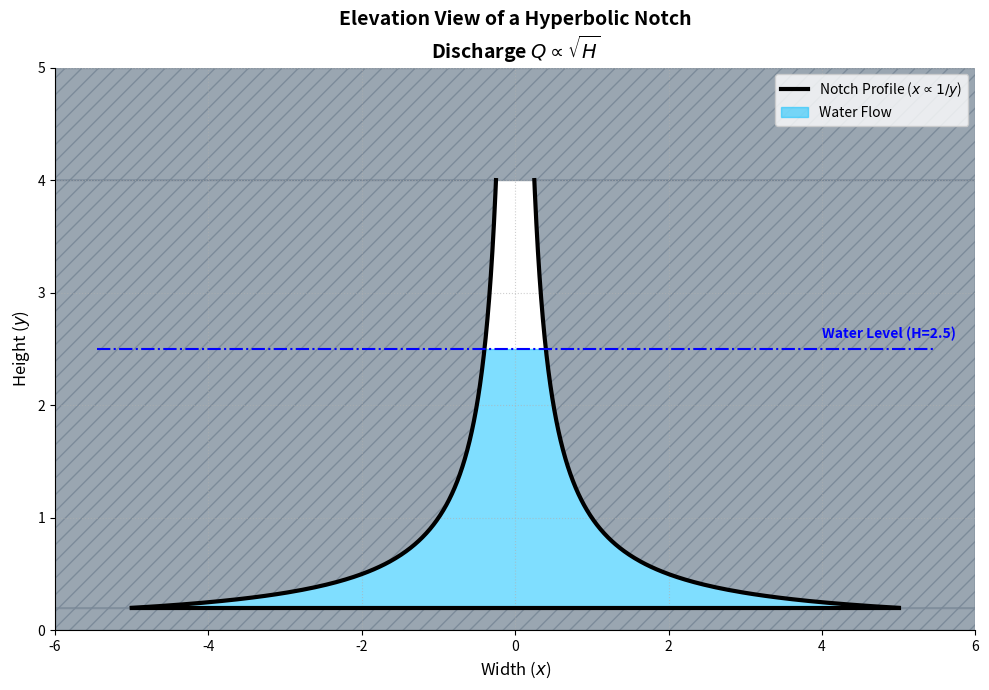

Recreate this plot in Python.
import numpy as np
import matplotlib.pyplot as plt

# --- Parameters for the Notch ---
k = 2.0             # Shape constant (determines how wide the notch is)
y_min = 0.2         # Base truncation to avoid infinite width at y=0
y_max = 4.0         # Total height of the notch opening
plate_width = 12.0  # Total width of the weir plate
plate_height = 5.0  # Total height of the weir plate

# --- Calculate Notch Geometry ---
# Generate vertical y coordinates for the curved part of the notch
y_curve = np.linspace(y_min, y_max, 500)

# Calculate the width x at each height y (x = k / y)
# We divide by 2 because the notch is symmetrical around the y-axis
x_right = (k / y_curve) / 2
x_left = -x_right

# --- Visualization Setup ---
fig, ax = plt.subplots(figsize=(10, 7))

# 1. Draw the solid Weir Plate (Gray area)
# Fill right side of the plate
ax.fill_betweenx(y_curve, x_right, plate_width/2, color='slategray', alpha=0.7, hatch='//')
# Fill left side of the plate
ax.fill_betweenx(y_curve, -plate_width/2, x_left, color='slategray', alpha=0.7, hatch='//')
# Fill the solid base below y_min
ax.fill_betweenx([0, y_min], -plate_width/2, plate_width/2, color='slategray', alpha=0.7, hatch='//')
# Fill the solid area above the notch
ax.fill_betweenx([y_max, plate_height], -plate_width/2, plate_width/2, color='slategray', alpha=0.7, hatch='//')

# 2. Draw the Notch Edges (Thick black lines)
ax.plot(x_right, y_curve, 'k-', linewidth=3, label='Notch Profile ($x \propto 1/y$)')
ax.plot(x_left, y_curve, 'k-', linewidth=3)
ax.plot([x_left[0], x_right[0]], [y_min, y_min], 'k-', linewidth=3) # Bottom edge

# 3. Simulate Water Level
H_water = 2.5  # Current water depth
y_water = np.linspace(y_min, H_water, 200)
x_water_right = (k / y_water) / 2
x_water_left = -x_water_right

# Fill water inside the notch
ax.fill_betweenx(y_water, x_water_left, x_water_right, color='deepskyblue', alpha=0.5, label='Water Flow')

# Draw water surface line
ax.plot([-plate_width/2.2, plate_width/2.2], [H_water, H_water], color='blue', linestyle='-.', linewidth=1.5)
ax.text(plate_width/3, H_water + 0.1, f'Water Level (H={H_water})', color='blue', fontweight='bold')

# --- Formatting the Plot ---
ax.set_title("Elevation View of a Hyperbolic Notch\nDischarge $Q \propto \sqrt{H}$", fontsize=14, fontweight='bold')
ax.set_xlabel("Width ($x$)", fontsize=12)
ax.set_ylabel("Height ($y$)", fontsize=12)

# Set axis limits
ax.set_xlim(-plate_width/2, plate_width/2)
ax.set_ylim(0, plate_height)

# Add grid and legend
ax.grid(True, linestyle=':', alpha=0.6)
ax.legend(loc='upper right')

# Make axes symmetric and clean
ax.spines['top'].set_visible(False)
ax.spines['right'].set_visible(False)

plt.tight_layout()
plt.show()
